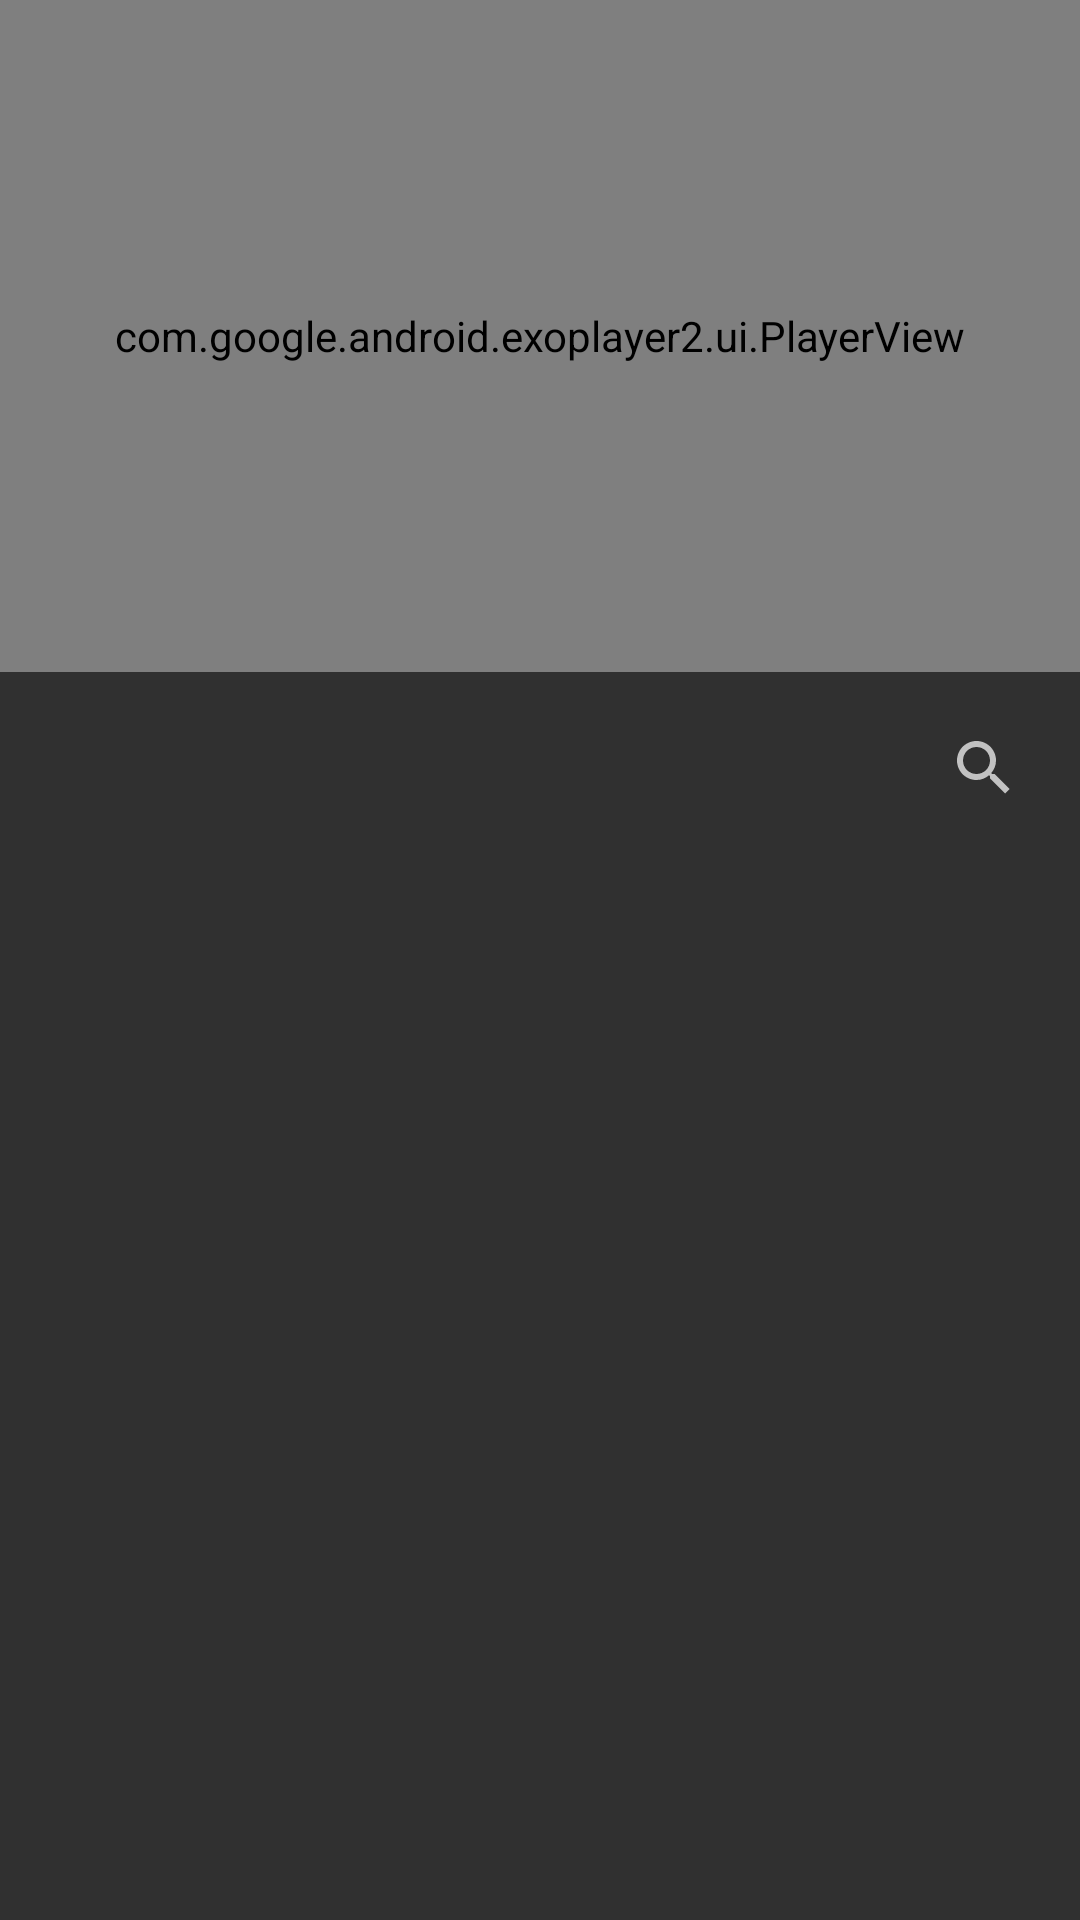

Produce the Android XML layout that renders to this screen, including the resource entries it uses.
<!-- AndroidManifest.xml: application theme Theme.AppCompat.NoActionBar -->
<!-- res/layout/activity_new_exo_player.xml -->
<?xml version="1.0" encoding="utf-8"?>
<android.support.constraint.ConstraintLayout xmlns:android="http://schemas.android.com/apk/res/android"
    xmlns:app="http://schemas.android.com/apk/res-auto"
    xmlns:tools="http://schemas.android.com/tools"
    android:layout_width="match_parent"
    android:layout_height="match_parent"
    tools:context=".controllers.NewExoPlayerActivity">

    <FrameLayout
        android:id="@+id/frameLayout"
        android:layout_width="0dp"
        android:layout_height="0dp"
        android:background="#000000"
        app:layout_constraintBottom_toTopOf="@id/guideline"
        app:layout_constraintEnd_toEndOf="parent"
        app:layout_constraintStart_toStartOf="parent"
        app:layout_constraintTop_toTopOf="parent">

        <com.google.android.exoplayer2.ui.PlayerView
            android:id="@+id/video_view"
            android:layout_width="match_parent"
            android:layout_height="match_parent"
            app:controller_layout_id="@layout/custom_playback_control"
            app:show_timeout="2000" />

    </FrameLayout>

    <android.support.constraint.Guideline
        android:id="@+id/guideline"
        android:layout_width="wrap_content"
        android:layout_height="wrap_content"
        android:orientation="horizontal"
        app:layout_constraintGuide_percent="0.35" />

    <TextView
        android:id="@+id/textExoPlayerTitle"
        android:layout_width="0dp"
        android:layout_height="wrap_content"
        android:layout_marginEnd="8dp"
        android:layout_marginStart="8dp"
        app:layout_constraintBottom_toBottomOf="@id/buttonExoPlayerSearch"
        app:layout_constraintEnd_toStartOf="@id/buttonExoPlayerDownload"
        app:layout_constraintStart_toStartOf="parent"
        app:layout_constraintTop_toTopOf="@id/buttonExoPlayerSearch"
        tools:text="NEW MOVIE TRAILERS 2018 | Weekly #22" />

    <ImageButton
        android:id="@+id/buttonExoPlayerDownload"
        style="@android:style/Widget.Material.Light.ImageButton"
        android:layout_width="wrap_content"
        android:layout_height="wrap_content"
        android:background="@color/colorPrimaryDark"
        android:src="@drawable/download"
        app:layout_constraintBottom_toBottomOf="@id/buttonExoPlayerSearch"
        app:layout_constraintEnd_toStartOf="@id/buttonExoPlayerSearch"
        app:layout_constraintTop_toTopOf="@id/buttonExoPlayerSearch" />

    <android.support.v7.widget.SearchView
        android:id="@+id/buttonExoPlayerSearch"
        android:layout_width="wrap_content"
        android:layout_height="wrap_content"
        android:layout_marginEnd="8dp"
        android:layout_marginTop="8dp"
        android:textColor="@color/colorPrimaryText"
        app:closeIcon="@drawable/ic_close"
        app:iconifiedByDefault="true"
        app:layout_constraintBottom_toTopOf="@id/recyclerExoPlayerRelatedListView"
        app:layout_constraintEnd_toEndOf="parent"
        app:layout_constraintTop_toBottomOf="@id/guideline"
        app:layout_constraintVertical_bias="0.421"
        app:popupTheme="@style/AppTheme.PopupOverlay"
        app:queryHint="Search movies" />

    <android.support.v7.widget.RecyclerView
        android:id="@+id/recyclerExoPlayerRelatedListView"
        android:layout_width="0dp"
        android:layout_height="0dp"
        android:layout_marginTop="8dp"
        app:layout_constraintBottom_toBottomOf="parent"
        app:layout_constraintEnd_toEndOf="parent"
        app:layout_constraintStart_toStartOf="parent"
        app:layout_constraintTop_toBottomOf="@id/buttonExoPlayerSearch" />
</android.support.constraint.ConstraintLayout>
<!-- resources referenced by this layout -->
<resources>
  <color name="colorPrimaryDark">#05060c</color>
  <style name="AppTheme.PopupOverlay" parent="ThemeOverlay.AppCompat.Light" />
</resources>
